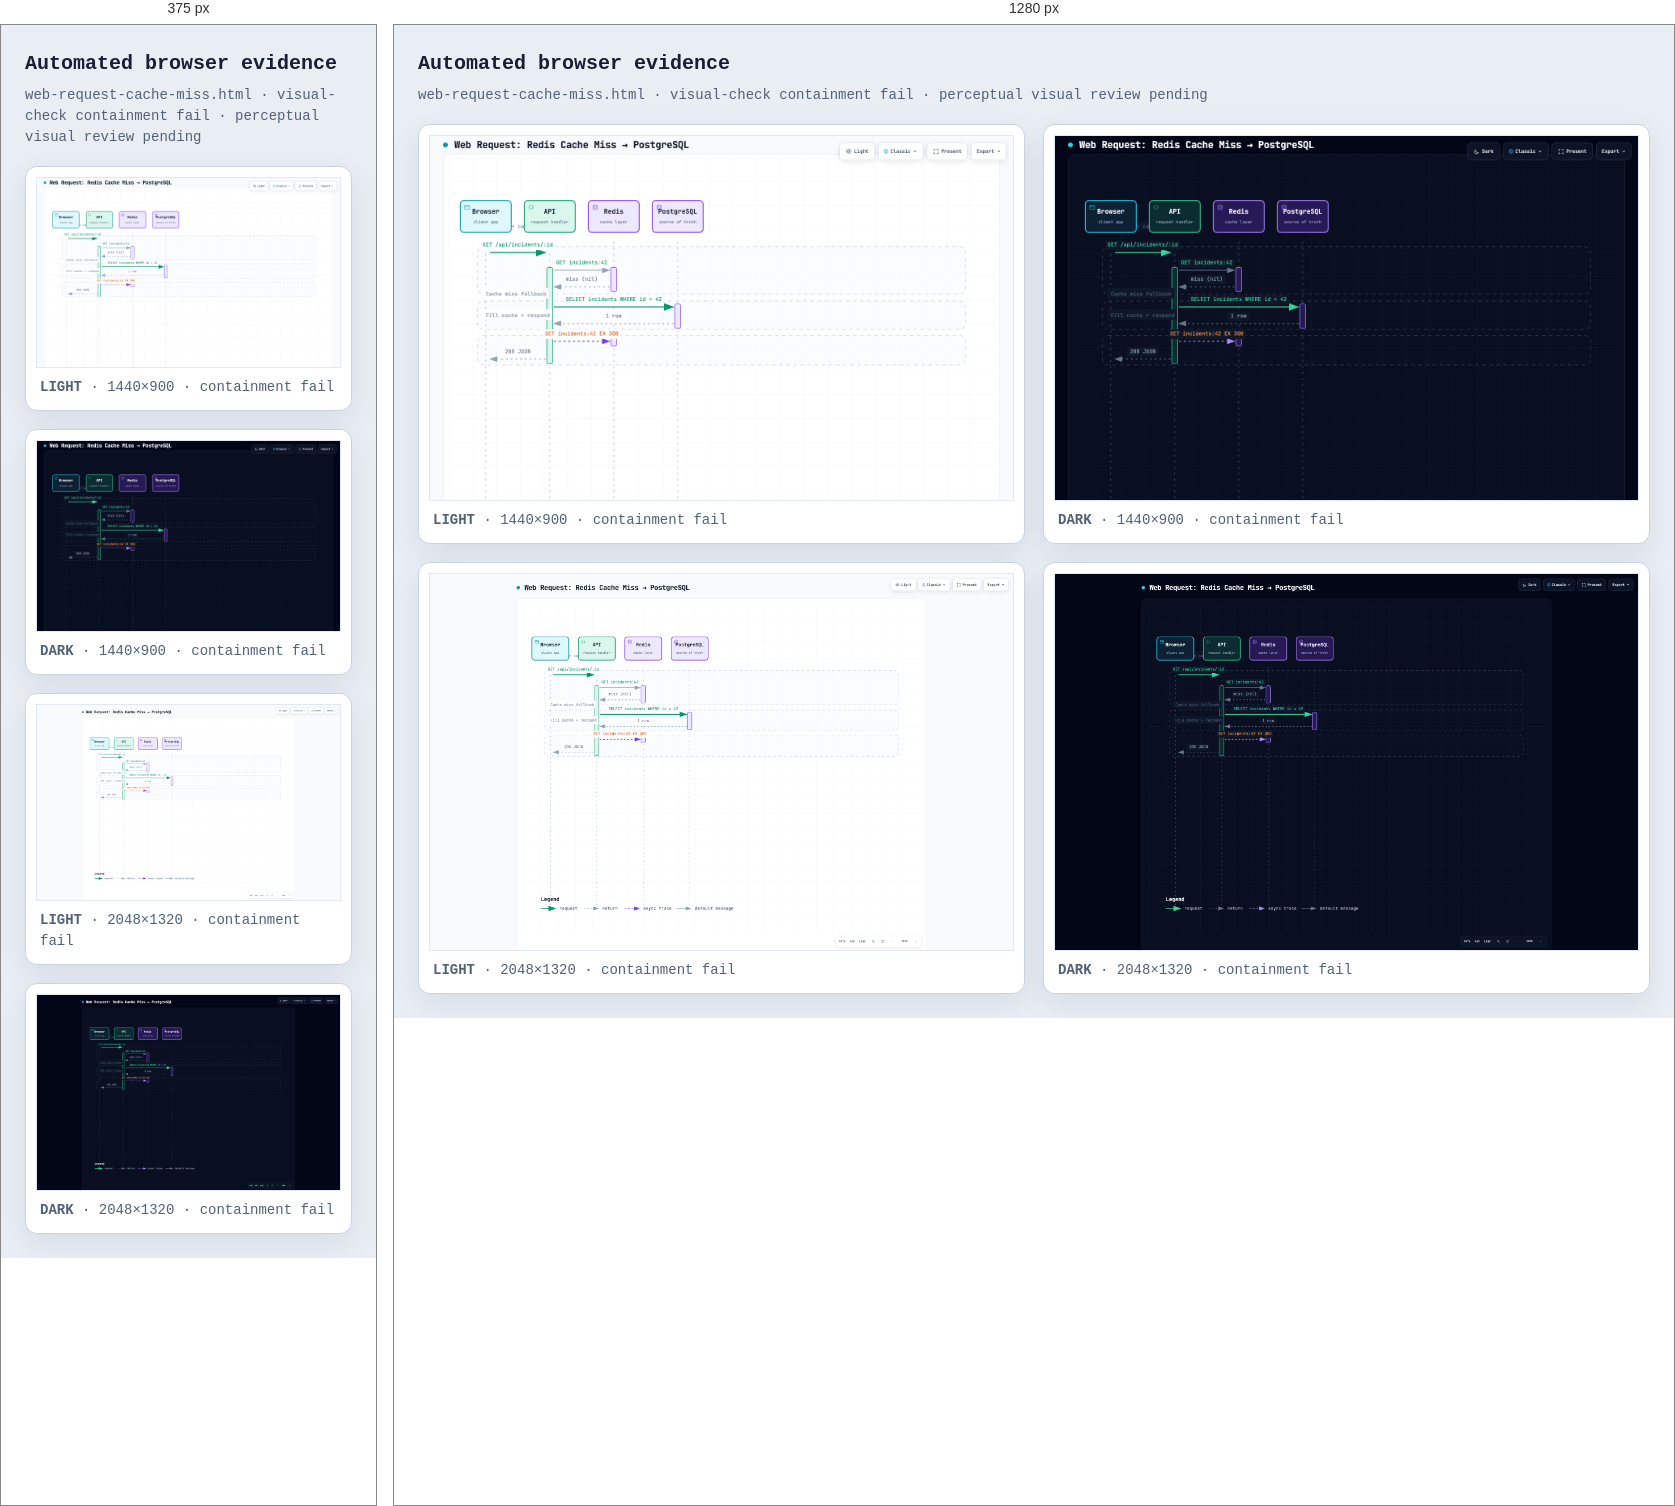
Rendered at 375 px and 1280 px, left to right.

<!-- file: web-request-cache-miss.visual-check.html -->
<!doctype html>
<html lang="en">
<head>
<meta charset="utf-8">
<meta name="viewport" content="width=device-width,initial-scale=1">
<title>Archify automated browser evidence · web-request-cache-miss.html</title>
<style>
*{box-sizing:border-box}body{margin:0;padding:24px;background:#e9eef5;color:#172033;font:14px/1.5 ui-monospace,SFMono-Regular,Menlo,Consolas,monospace}header{max-width:1500px;margin:0 auto 18px}h1{margin:0 0 6px;font-size:20px}p{margin:0;color:#526176}.grid{max-width:1500px;margin:auto;display:grid;grid-template-columns:repeat(2,minmax(0,1fr));gap:18px}figure{margin:0;padding:10px;background:white;border:1px solid #c9d4e3;border-radius:12px;box-shadow:0 10px 30px rgba(15,23,42,.08)}img{display:block;width:100%;height:auto;border:1px solid #e2e8f0}figcaption{padding:9px 4px 2px;color:#526176}@media(max-width:900px){.grid{grid-template-columns:1fr}}
</style>
</head>
<body>
<header><h1>Automated browser evidence</h1><p>web-request-cache-miss.html · visual-check containment fail · perceptual visual review pending</p></header>
<main class="grid">
      <figure>
        <img src="web-request-cache-miss.visual-check.1440x900.light.png" alt="light 1440 by 900">
        <figcaption><strong>LIGHT</strong> · 1440×900 · containment fail</figcaption>
      </figure>
      <figure>
        <img src="web-request-cache-miss.visual-check.1440x900.dark.png" alt="dark 1440 by 900">
        <figcaption><strong>DARK</strong> · 1440×900 · containment fail</figcaption>
      </figure>
      <figure>
        <img src="web-request-cache-miss.visual-check.2048x1320.light.png" alt="light 2048 by 1320">
        <figcaption><strong>LIGHT</strong> · 2048×1320 · containment fail</figcaption>
      </figure>
      <figure>
        <img src="web-request-cache-miss.visual-check.2048x1320.dark.png" alt="dark 2048 by 1320">
        <figcaption><strong>DARK</strong> · 2048×1320 · containment fail</figcaption>
      </figure>
</main>
</body>
</html>